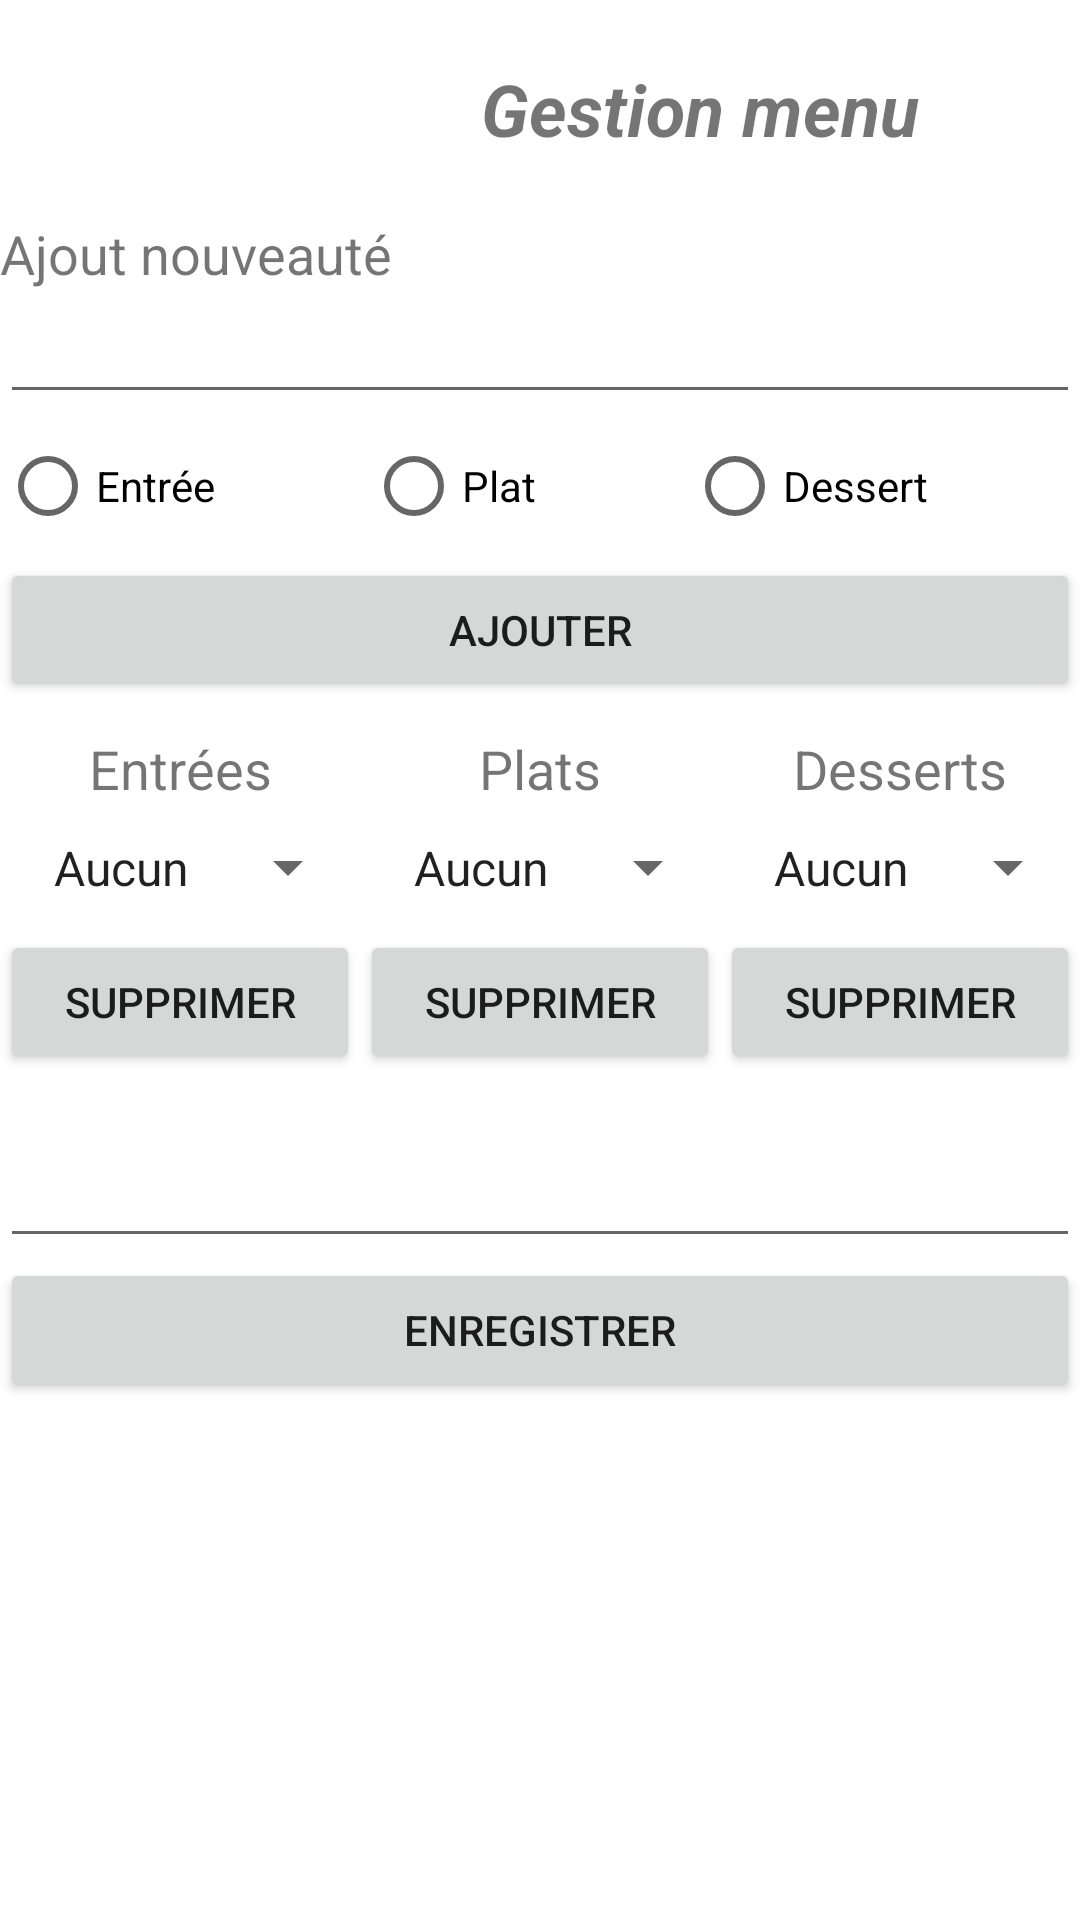

Android layout source for this screen:
<!-- AndroidManifest.xml: application theme Theme.Ratatouille -->
<!-- res/layout/activity_parametrages.xml -->
<?xml version="1.0" encoding="utf-8"?>
<LinearLayout xmlns:android="http://schemas.android.com/apk/res/android"
    xmlns:app="http://schemas.android.com/apk/res-auto"
    xmlns:tools="http://schemas.android.com/tools"
    android:layout_width="match_parent"
    android:layout_height="match_parent"
    android:orientation="vertical"
    tools:context=".ParametragesActivity">

    <LinearLayout
        android:layout_width="match_parent"
        android:layout_height="wrap_content"
        android:gravity="center"
        android:orientation="horizontal"
        android:paddingTop="20dp"
        android:paddingBottom="20dp">

        <ImageView
            android:id="@+id/imageView2"
            android:layout_width="wrap_content"
            android:layout_height="wrap_content"
            android:layout_weight="1"
            app:srcCompat="@drawable/logoresto" />

        <TextView
            android:id="@+id/textView7"
            android:layout_width="wrap_content"
            android:layout_height="wrap_content"
            android:layout_weight="1"
            android:text="@string/titre_param"
            android:textAlignment="center"
            android:textSize="24sp"
            android:textStyle="bold|italic" />
    </LinearLayout>

    <LinearLayout
        android:layout_width="match_parent"
        android:layout_height="wrap_content"
        android:orientation="vertical">

        <TextView
            android:id="@+id/textView8"
            android:layout_width="match_parent"
            android:layout_height="wrap_content"
            android:text="@string/titre_nouveau"
            android:textSize="18sp" />

        <EditText
            android:id="@+id/et_new"
            android:layout_width="match_parent"
            android:layout_height="wrap_content"
            android:ems="10"
            android:inputType="textPersonName"
            tools:ignore="TouchTargetSizeCheck,TouchTargetSizeCheck,SpeakableTextPresentCheck,SpeakableTextPresentCheck" />

        <LinearLayout
            android:layout_width="match_parent"
            android:layout_height="wrap_content"
            android:orientation="horizontal">

            <RadioGroup
                android:layout_width="match_parent"
                android:layout_height="match_parent"
                android:layout_weight="1"
                android:orientation="horizontal">

                <RadioButton
                    android:id="@+id/btnr_entree"
                    android:layout_width="wrap_content"
                    android:layout_height="wrap_content"
                    android:layout_weight="1"
                    android:text="@string/btnr_entree" />

                <RadioButton
                    android:id="@+id/btnr_plat"
                    android:layout_width="wrap_content"
                    android:layout_height="wrap_content"
                    android:layout_weight="1"
                    android:text="@string/btnr_plat" />

                <RadioButton
                    android:id="@+id/btnr_dessert"
                    android:layout_width="wrap_content"
                    android:layout_height="wrap_content"
                    android:layout_weight="1"
                    android:text="@string/btnr_dessert" />
            </RadioGroup>

        </LinearLayout>

        <Button
            android:id="@+id/btn_ajouterNew"
            android:layout_width="match_parent"
            android:layout_height="wrap_content"
            android:text="@string/btn_ajouter" />

    </LinearLayout>

    <LinearLayout
        android:layout_width="match_parent"
        android:layout_height="wrap_content"
        android:orientation="horizontal"
        android:paddingBottom="20dp">

        <LinearLayout
            android:layout_width="match_parent"
            android:layout_height="wrap_content"
            android:layout_weight="1"
            android:gravity="center"
            android:orientation="vertical">

            <TextView
                android:id="@+id/textView2"
                android:layout_width="match_parent"
                android:layout_height="wrap_content"
                android:paddingTop="10dp"
                android:text="@string/titre_entree"
                android:textAlignment="center"
                android:textSize="18sp" />

            <Spinner
                android:id="@+id/s_entrees"
                android:layout_width="match_parent"
                android:layout_height="wrap_content"
                android:entries="@array/entrees"
                android:padding="10dp"
                tools:ignore="TouchTargetSizeCheck,TouchTargetSizeCheck" />

            <Button
                android:id="@+id/btn_supprEntree"
                android:layout_width="match_parent"
                android:layout_height="wrap_content"
                android:layout_weight="1"
                android:text="SUPPRIMER" />
        </LinearLayout>

        <LinearLayout
            android:layout_width="match_parent"
            android:layout_height="wrap_content"
            android:layout_weight="1"
            android:gravity="center"
            android:orientation="vertical">

            <TextView
                android:id="@+id/textView3"
                android:layout_width="match_parent"
                android:layout_height="wrap_content"
                android:paddingTop="10dp"
                android:text="@string/titre_plat"
                android:textAlignment="center"
                android:textSize="18sp" />

            <Spinner
                android:id="@+id/s_plats"
                android:layout_width="match_parent"
                android:layout_height="wrap_content"
                android:entries="@array/plats"
                android:padding="10dp"
                tools:ignore="TouchTargetSizeCheck" />

            <Button
                android:id="@+id/btn_supprPlat"
                android:layout_width="match_parent"
                android:layout_height="wrap_content"
                android:layout_weight="1"
                android:text="SUPPRIMER" />
        </LinearLayout>

        <LinearLayout
            android:layout_width="match_parent"
            android:layout_height="wrap_content"
            android:layout_weight="1"
            android:gravity="center"
            android:orientation="vertical">

            <TextView
                android:id="@+id/textView4"
                android:layout_width="match_parent"
                android:layout_height="wrap_content"
                android:paddingTop="10dp"
                android:text="@string/titre_dessert"
                android:textAlignment="center"
                android:textSize="18sp" />

            <Spinner
                android:id="@+id/s_desserts"
                android:layout_width="match_parent"
                android:layout_height="wrap_content"
                android:entries="@array/desserts"
                android:padding="10dp"
                tools:ignore="TouchTargetSizeCheck,TouchTargetSizeCheck" />

            <Button
                android:id="@+id/btn_supprDessert"
                android:layout_width="match_parent"
                android:layout_height="wrap_content"
                android:layout_weight="1"
                android:text="SUPPRIMER" />
        </LinearLayout>
    </LinearLayout>

    <LinearLayout
        android:layout_width="match_parent"
        android:layout_height="wrap_content"
        android:orientation="vertical">

        <EditText
            android:id="@+id/et_modif"
            android:layout_width="match_parent"
            android:layout_height="wrap_content"
            android:layout_weight="1"
            android:ems="10"
            android:inputType="textPersonName"
            tools:ignore="TouchTargetSizeCheck,SpeakableTextPresentCheck" />

        <Button
            android:id="@+id/btn_enregistrerModif"
            android:layout_width="match_parent"
            android:layout_height="wrap_content"
            android:layout_weight="1"
            android:text="@string/btn_enregistrer" />
    </LinearLayout>

</LinearLayout>
<!-- resources referenced by this layout -->
<resources>
  <string-array name="desserts">
          <item>Aucun</item>
          <item>Tiramisu</item>
          <item>Crème brûlée</item>
          <item>Tarte tatin</item>
          <item>Fondant au chocolat</item>
      </string-array>
  <string-array name="entrees">
          <item>Aucun</item>
          <item>Foie gras fait maison</item>
          <item>Saumon fumé</item>
          <item>Salade verte</item>
          <item>Gambas poelées</item>
      </string-array>
  <string-array name="plats">
          <item>Aucun</item>
          <item>Magret de canard</item>
          <item>Burger du chef</item>
          <item>Lasagnes</item>
          <item>Pavé de merlu</item>
      </string-array>
  <string name="btn_ajouter">AJOUTER</string>
  <string name="btn_enregistrer">ENREGISTRER</string>
  <string name="btnr_dessert">Dessert</string>
  <string name="btnr_entree">Entrée</string>
  <string name="btnr_plat">Plat</string>
  <string name="titre_dessert">Desserts</string>
  <string name="titre_entree">Entrées</string>
  <string name="titre_nouveau">Ajout nouveauté</string>
  <string name="titre_param">Gestion menu</string>
  <string name="titre_plat">Plats</string>
  <style name="Theme.Ratatouille" parent="Theme.MaterialComponents.DayNight.DarkActionBar">
          
          <item name="colorPrimary">@color/purple_500</item>
          <item name="colorPrimaryVariant">@color/purple_700</item>
          <item name="colorOnPrimary">@color/blanc</item>
          
          <item name="colorSecondary">@color/teal_200</item>
          <item name="colorSecondaryVariant">@color/teal_700</item>
          <item name="colorOnSecondary">@color/noir</item>
          
          <item name="android:statusBarColor" tools:targetApi="l">?attr/colorPrimaryVariant</item>
          
      </style>
  <color name="purple_500">#FF6200EE</color>
  <color name="purple_700">#FF3700B3</color>
  <color name="blanc">#FFFFFFFF</color>
  <color name="teal_200">#FF03DAC5</color>
  <color name="teal_700">#FF018786</color>
  <color name="noir">#FF000000</color>
</resources>
